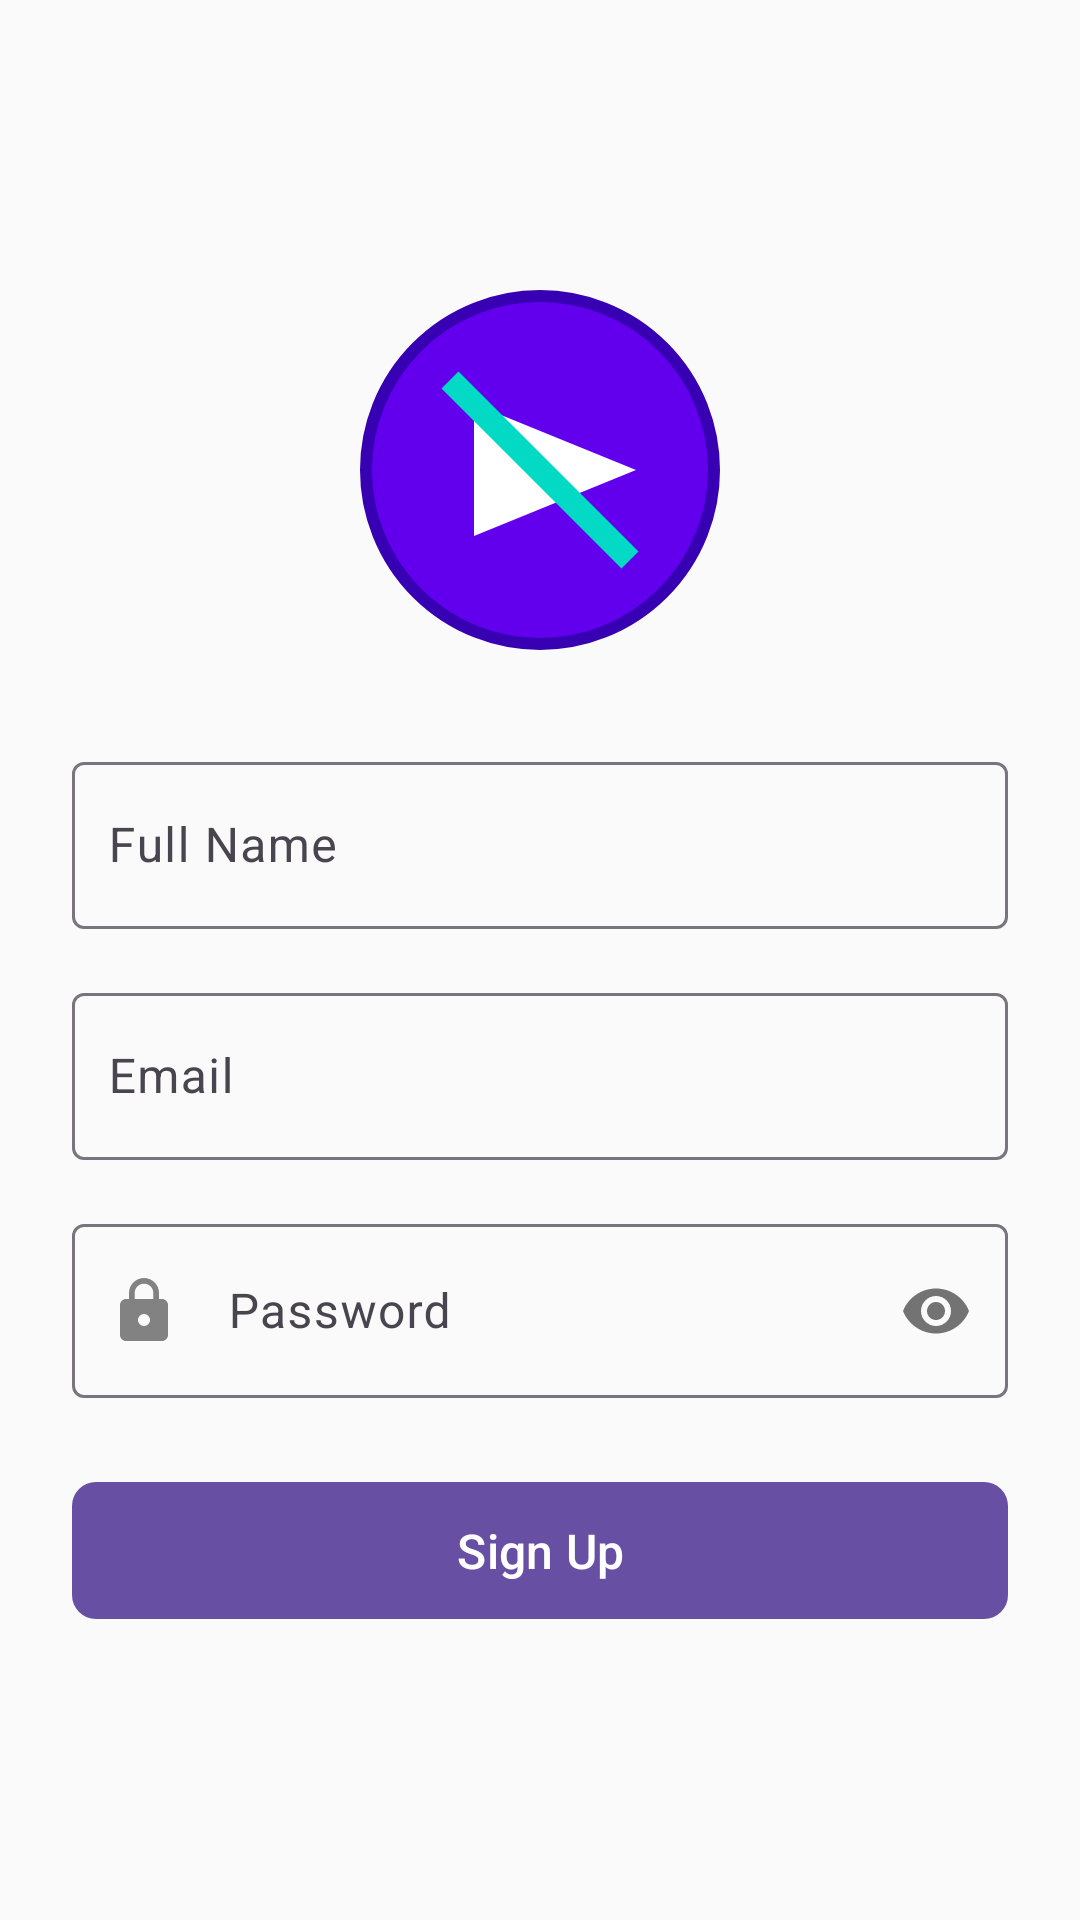

Layout XML and referenced resources for this Android screen:
<!-- AndroidManifest.xml: application theme Theme.OrnetCalling -->
<!-- res/layout/activity_sign_up.xml -->
<?xml version="1.0" encoding="utf-8"?>
<androidx.constraintlayout.widget.ConstraintLayout xmlns:android="http://schemas.android.com/apk/res/android"
    xmlns:app="http://schemas.android.com/apk/res-auto"
    android:layout_width="match_parent"
    android:layout_height="match_parent"
    android:background="@color/backgroundLight"
    android:padding="24dp">

    <ImageView
        android:id="@+id/ivLogo"
        android:layout_width="120dp"
        android:layout_height="120dp"
        android:src="@drawable/app_logo"
        app:layout_constraintBottom_toTopOf="@+id/tilFullName"
        app:layout_constraintEnd_toEndOf="parent"
        app:layout_constraintStart_toStartOf="parent"
        app:layout_constraintTop_toTopOf="parent"
        app:layout_constraintVertical_chainStyle="packed" />

    <com.google.android.material.textfield.TextInputLayout
        android:id="@+id/tilFullName"
        android:layout_width="0dp"
        android:layout_height="wrap_content"
        android:layout_marginTop="32dp"
        android:hint="Full Name"
        app:layout_constraintBottom_toTopOf="@+id/tilEmail"
        app:layout_constraintEnd_toEndOf="parent"
        app:layout_constraintStart_toStartOf="parent"
        app:layout_constraintTop_toBottomOf="@+id/ivLogo">

        <com.google.android.material.textfield.TextInputEditText
            android:id="@+id/etFullName"
            android:layout_width="match_parent"
            android:layout_height="wrap_content"
            android:inputType="textPersonName"
            android:paddingStart="12dp"
            android:paddingEnd="12dp"
            android:drawableStart="@drawable/ic_person"
            android:drawablePadding="16dp"
            android:drawableTint="#828282"/>

    </com.google.android.material.textfield.TextInputLayout>

    <com.google.android.material.textfield.TextInputLayout
        android:id="@+id/tilEmail"
        android:layout_width="0dp"
        android:layout_height="wrap_content"
        android:layout_marginTop="16dp"
        android:hint="Email"
        app:layout_constraintBottom_toTopOf="@+id/tilPassword"
        app:layout_constraintEnd_toEndOf="parent"
        app:layout_constraintStart_toStartOf="parent"
        app:layout_constraintTop_toBottomOf="@+id/tilFullName">

        <com.google.android.material.textfield.TextInputEditText
            android:id="@+id/etEmail"
            android:layout_width="match_parent"
            android:layout_height="wrap_content"
            android:drawableStart="@drawable/ic_email"
            android:drawablePadding="16dp"
            android:drawableTint="#828282"
            android:inputType="textEmailAddress"
            android:paddingStart="12dp"
            android:paddingEnd="12dp" />

    </com.google.android.material.textfield.TextInputLayout>

    <com.google.android.material.textfield.TextInputLayout
        android:id="@+id/tilPassword"
        android:layout_width="0dp"
        android:layout_height="wrap_content"
        android:layout_marginTop="16dp"
        android:hint="Password"
        app:layout_constraintBottom_toTopOf="@+id/btnSignUp"
        app:layout_constraintEnd_toEndOf="parent"
        app:layout_constraintStart_toStartOf="parent"
        app:layout_constraintTop_toBottomOf="@+id/tilEmail"
        app:passwordToggleEnabled="true">

        <com.google.android.material.textfield.TextInputEditText
            android:id="@+id/etPassword"
            android:layout_width="match_parent"
            android:layout_height="wrap_content"
            android:drawableStart="@drawable/ic_lock"
            android:drawablePadding="16dp"
            android:drawableTint="#828282"
            android:inputType="textPassword"
            android:paddingStart="12dp"
            android:paddingEnd="12dp" />

    </com.google.android.material.textfield.TextInputLayout>

    <com.google.android.material.button.MaterialButton
        android:id="@+id/btnSignUp"
        android:layout_width="0dp"
        android:layout_height="wrap_content"
        android:layout_marginTop="24dp"
        android:padding="12dp"
        android:text="Sign Up"
        android:textSize="16sp"
        app:cornerRadius="8dp"
        app:layout_constraintBottom_toBottomOf="parent"
        app:layout_constraintEnd_toEndOf="parent"
        app:layout_constraintStart_toStartOf="parent"
        app:layout_constraintTop_toBottomOf="@+id/tilPassword" />

</androidx.constraintlayout.widget.ConstraintLayout>
<!-- resources referenced by this layout -->
<resources>
  <color name="backgroundLight">#FAFAFA</color>
  <!-- drawable app_logo (drawable) -->
  <vector xmlns:android="http://schemas.android.com/apk/res/android"
      android:width="120dp"
      android:height="120dp"
      android:viewportWidth="120"
      android:viewportHeight="120">
      <path
          android:pathData="M60,60m-58,0a58,58 0,1 1,116 0a58,58 0,1 1,-116 0"
          android:strokeWidth="4"
          android:fillColor="#6200EE"
          android:strokeColor="#3700B3"/>
      <path
          android:pathData="M38,82V38L92,60L38,82Z"
          android:fillColor="#FFFFFF"/>
      <path
          android:pathData="M30,30L90,90"
          android:strokeWidth="8"
          android:fillColor="#00000000"
          android:strokeColor="#03DAC5"/>
  </vector>
  <!-- drawable ic_lock (drawable) -->
  <vector android:height="24dp" android:tint="#2A2828"
      android:viewportHeight="24" android:viewportWidth="24"
      android:width="24dp" xmlns:android="http://schemas.android.com/apk/res/android">
      <path android:fillColor="@android:color/white" android:pathData="M18,8h-1L17,6c0,-2.76 -2.24,-5 -5,-5S7,3.24 7,6v2L6,8c-1.1,0 -2,0.9 -2,2v10c0,1.1 0.9,2 2,2h12c1.1,0 2,-0.9 2,-2L20,10c0,-1.1 -0.9,-2 -2,-2zM12,17c-1.1,0 -2,-0.9 -2,-2s0.9,-2 2,-2 2,0.9 2,2 -0.9,2 -2,2zM15.1,8L8.9,8L8.9,6c0,-1.71 1.39,-3.1 3.1,-3.1 1.71,0 3.1,1.39 3.1,3.1v2z"/>
  </vector>
  <style name="Theme.OrnetCalling" parent="Base.Theme.OrnetCalling" />
  <style name="Base.Theme.OrnetCalling" parent="Theme.Material3.DayNight.NoActionBar">
          
          
      </style>
</resources>
